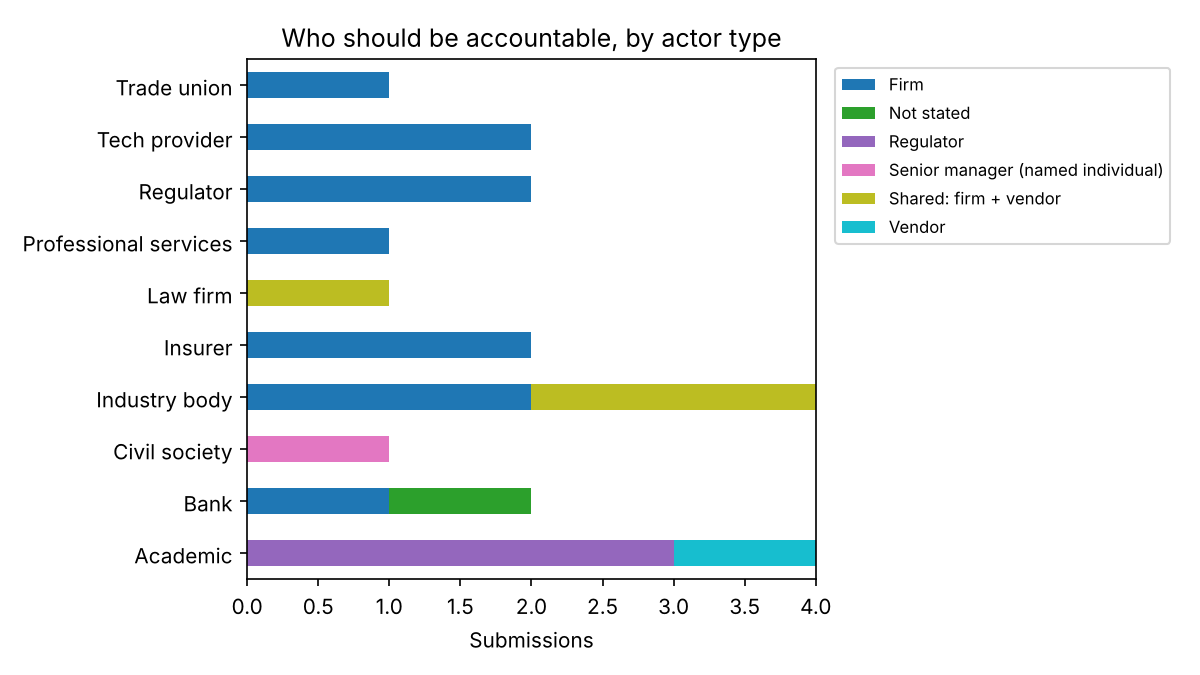

Values plotted in this chart, from the file beside it:
actor_type, Firm, Not stated, Regulator, Senior manager (named individual), Shared: firm + vendor, Vendor
Academic, 0, 0, 3, 0, 0, 1
Bank, 1, 1, 0, 0, 0, 0
Civil society, 0, 0, 0, 1, 0, 0
Industry body, 2, 0, 0, 0, 2, 0
Insurer, 2, 0, 0, 0, 0, 0
Law firm, 0, 0, 0, 0, 1, 0
Professional services, 1, 0, 0, 0, 0, 0
Regulator, 2, 0, 0, 0, 0, 0
Tech provider, 2, 0, 0, 0, 0, 0
Trade union, 1, 0, 0, 0, 0, 0
